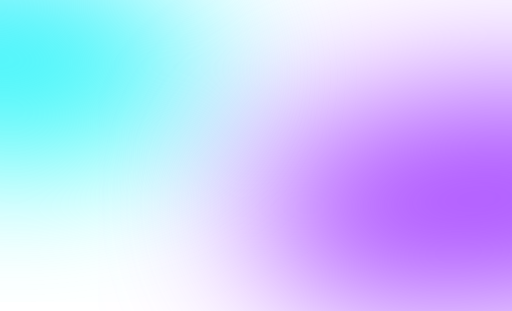
t = 0.00 s
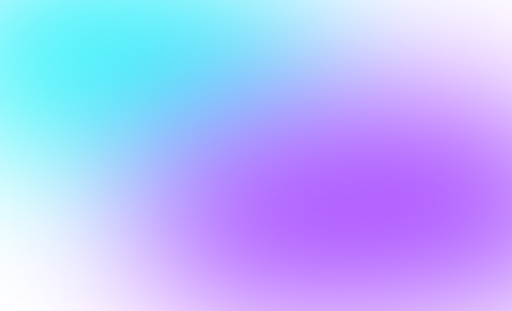
t = 2.50 s
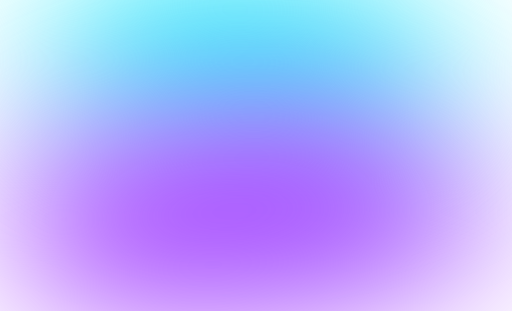
t = 5.00 s
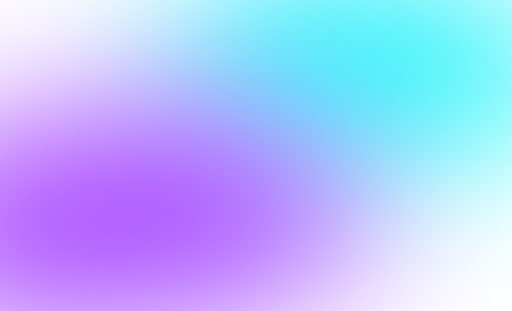
t = 7.50 s

The animated SVG that drew these frames (rendered in a browser with its animation timeline set to each time). Animation: 2 SMIL elements (animateTransform=2); frames cover the first 7.50 s, repeats indefinitely.

    <svg
      xmlns="http://www.w3.org/2000/svg"
      width="1047"
      height="635"
      viewBox="0 0 1047 635"
      fill="none"
    >
      <g filter="url(#filter0_f_1234_183084)">
        <path
          fill-rule="evenodd"
          clip-rule="evenodd"
          d="M2.24683 -79.3566C69.7149 -73.6063 117.915 -48.6274 175.679 -32.1378C227.229 -17.4223 288.98 -8.60754 325.995 13.0613C362.776 34.5928 361.706 63.6654 382.657 89.027C406.523 117.917 467.507 143.188 458.705 173.706C450.003 203.878 385.723 224.416 337.383 246.003C292.362 266.108 243.061 283.919 185.129 295.875C127.599 307.749 65.5323 317.25 2.24683 315.171C-59.6924 313.137 -113.645 297.57 -168.036 284.277C-220.321 271.498 -272.575 258.508 -311.582 238.47C-351.295 218.069 -372.128 192.687 -394.945 167.709C-420.815 139.389 -475.288 110.46 -455.218 81.2302C-434.776 51.4585 -337.461 47.2098 -295.154 22.3763C-251.311 -3.35855 -264.17 -45.0162 -206.576 -64.7176C-150.074 -84.0455 -67.8369 -85.3299 2.24683 -79.3566Z"
          fill="url(#paint0_linear_1234_183084)"
        />
        <animateTransform
          attributeName="transform"
          type="translate"
          dur="20s"
          repeatCount="indefinite"
          values="0 0; 1000 10; 0 0"
        />
      </g>
      <defs>
        <filter
          id="filter0_f_1234_183084"
          x="-759.566"
          y="-382.511"
          width="1519.13"
          height="997.97"
          filterUnits="userSpaceOnUse"
          color-interpolation-filters="sRGB"
        >
          <feFlood flood-opacity="0" result="BackgroundImageFix" />
          <feBlend mode="normal" in="SourceGraphic" in2="BackgroundImageFix" result="shape" />
          <feGaussianBlur stdDeviation="150" result="effect1_foregroundBlur_1234_183084" />
        </filter>
        <linearGradient
          id="paint0_linear_1234_183084"
          x1="9.15527e-05"
          y1="-82.5115"
          x2="9.15527e-05"
          y2="315.458"
          gradientUnits="userSpaceOnUse"
        >
          <stop stop-color="#3FE8FF" />
          <stop offset="1" stop-color="#11FFF5" />
        </linearGradient>
      </defs>
      <g filter="url(#filter0_f_1234_183083)">
        <path
          fill-rule="evenodd"
          clip-rule="evenodd"
          d="M1290.06 469.124C1256.75 501.804 1181.44 518.952 1124.37 543.497C1073.44 565.401 1034.19 594.257 970.215 606.687C906.647 619.039 835.187 609.858 766.649 613.004C688.575 616.587 608.921 640.164 536.082 626.613C464.071 613.216 431.586 574.353 391.996 543.303C355.124 514.384 325.127 483.966 312.026 450.887C299.016 418.037 293.148 383.581 316.207 351.942C338.776 320.976 392.486 298.1 440.709 274.326C487.064 251.472 533.933 228.697 594.446 214.767C656.056 200.585 724.61 197.506 792.729 193.295C869.963 188.521 956.804 169.348 1023.27 188.26C1090.97 207.522 1073.88 258.385 1123.2 287.325C1174.3 317.315 1280.77 323.134 1313.08 358.341C1344.79 392.88 1324.66 435.177 1290.06 469.124Z"
          fill="url(#paint0_linear_1234_183083)"
        />
        <animateTransform
          attributeName="transform"
          type="translate"
          dur="20s"
          repeatCount="indefinite"
          values="200 0; -800 50; 200 0"
        />
      </g>
      <defs>
        <filter
          id="filter0_f_1234_183083"
          x="0.583496"
          y="-119.916"
          width="1628.34"
          height="1050.69"
          filterUnits="userSpaceOnUse"
          color-interpolation-filters="sRGB"
        >
          <feFlood flood-opacity="0" result="BackgroundImageFix" />
          <feBlend mode="normal" in="SourceGraphic" in2="BackgroundImageFix" result="shape" />
          <feGaussianBlur stdDeviation="150" result="effect1_foregroundBlur_1234_183083" />
        </filter>
        <linearGradient
          id="paint0_linear_1234_183083"
          x1="1298.48"
          y1="468.916"
          x2="497.805"
          y2="23.8715"
          gradientUnits="userSpaceOnUse"
        >
          <stop stop-color="#9F3FFF" />
          <stop offset="1" stop-color="#AF50FF" />
        </linearGradient>
      </defs>
    </svg>